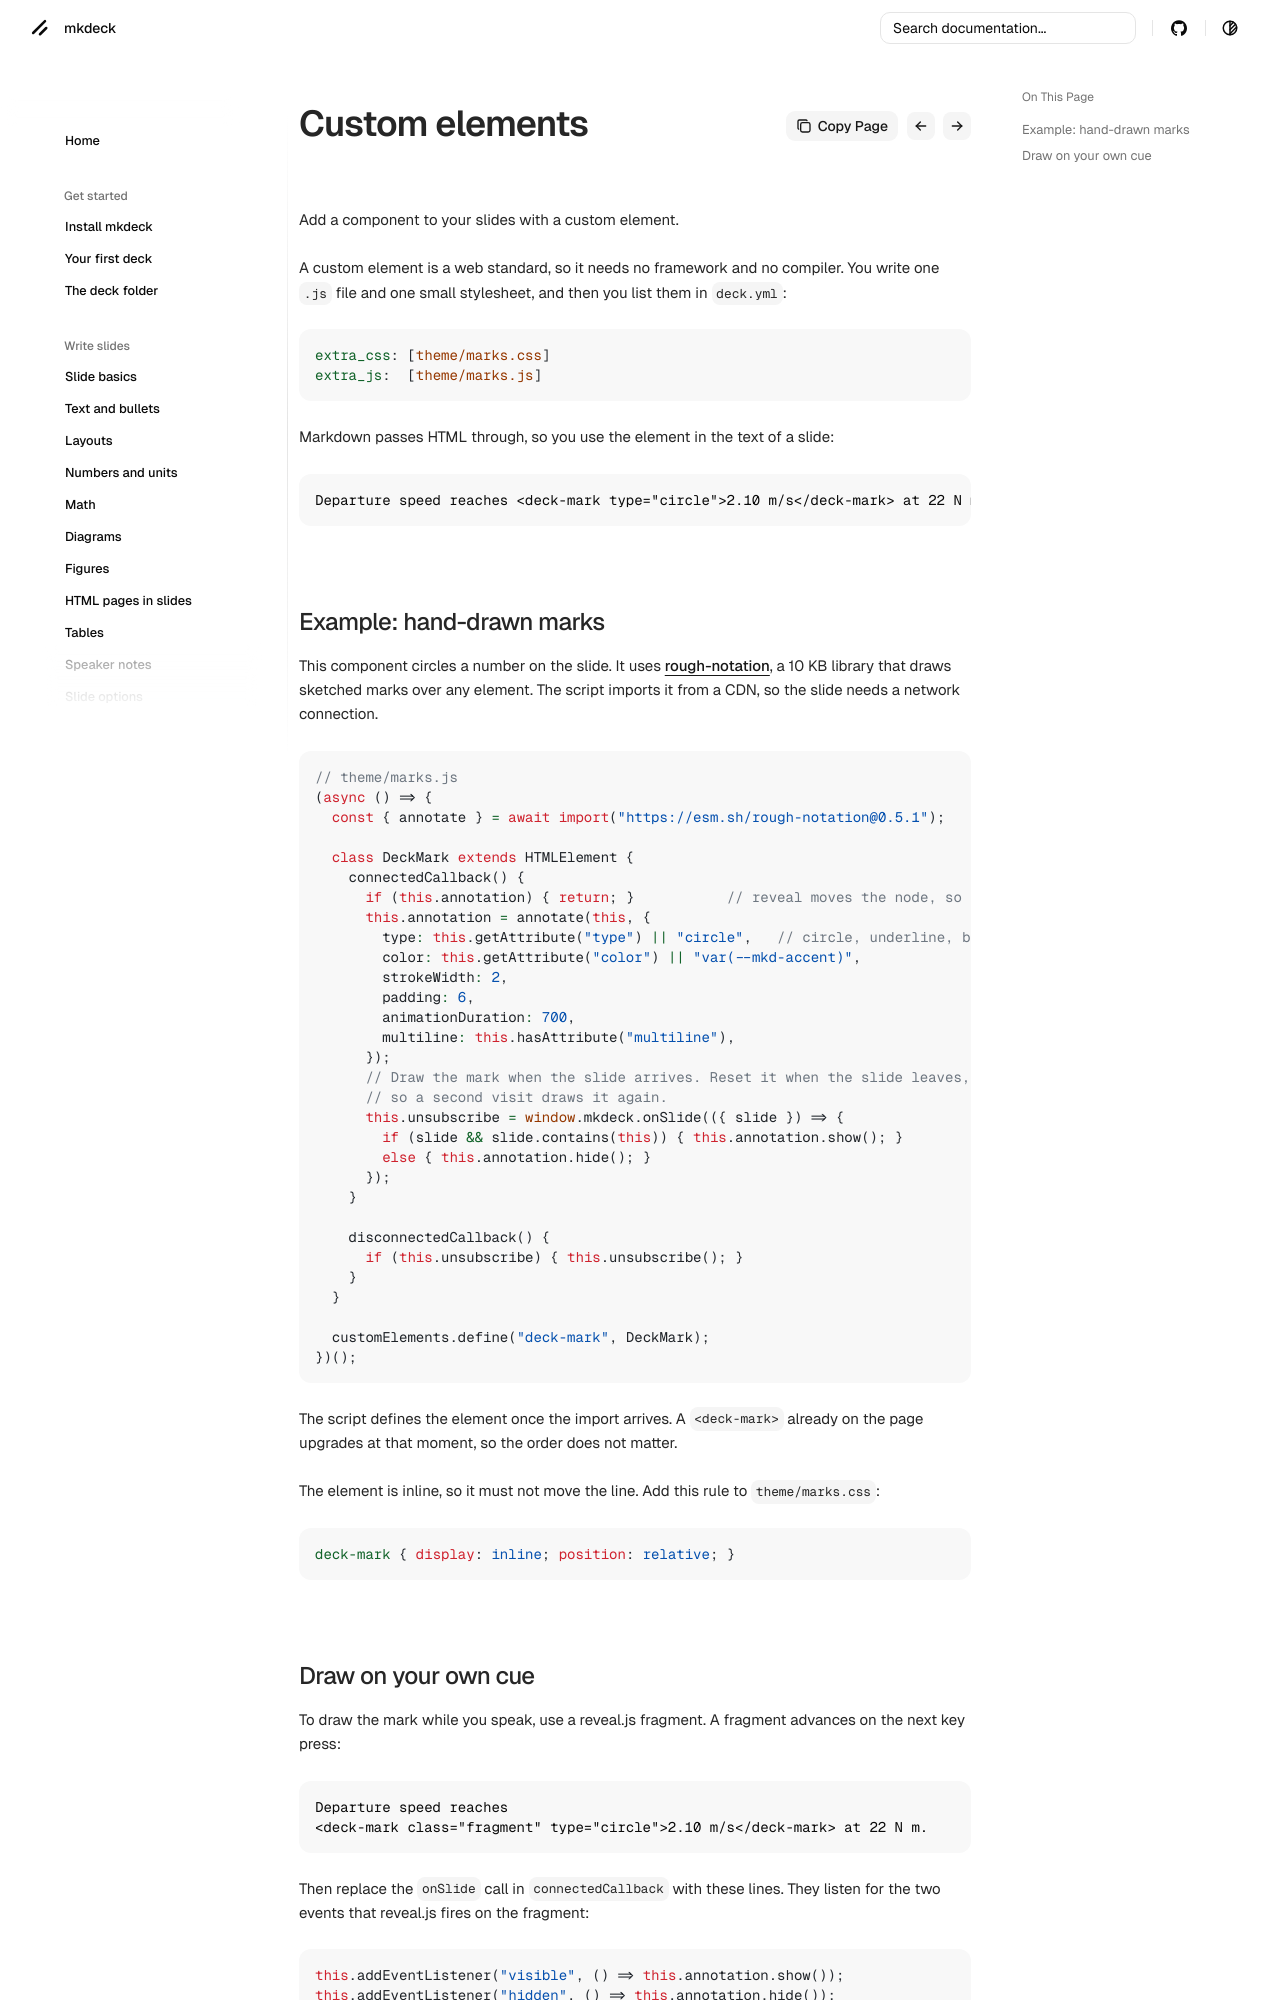

repository: senthurayyappan/mkdeck · page: extend/elements/index.html · generator: mkdocs

# Custom elements

Add a component to your slides with a custom element.

A custom element is a web standard, so it needs no framework and no compiler. You write one `.js` file and one small stylesheet, and then you list them in `deck.yml`:

```yaml
extra_css: [theme/marks.css]
extra_js:  [theme/marks.js]
```

Markdown passes HTML through, so you use the element in the text of a slide:

```markdown
Departure speed reaches <deck-mark type="circle">2.10 m/s</deck-mark> at 22 N m.
```

## Example: hand-drawn marks

This component circles a number on the slide. It uses [rough-notation](https://roughnotation.com/), a 10 KB library that draws sketched marks over any element. The script imports it from a CDN, so the slide needs a network connection.

```js
// theme/marks.js
(async () => {
  const { annotate } = await import("https://esm.sh/rough-notation@0.5.1");

  class DeckMark extends HTMLElement {
    connectedCallback() {
      if (this.annotation) { return; }           // reveal moves the node, so guard it
      this.annotation = annotate(this, {
        type: this.getAttribute("type") || "circle",   // circle, underline, box, highlight
        color: this.getAttribute("color") || "var(--mkd-accent)",
        strokeWidth: 2,
        padding: 6,
        animationDuration: 700,
        multiline: this.hasAttribute("multiline"),
      });
      // Draw the mark when the slide arrives. Reset it when the slide leaves,
      // so a second visit draws it again.
      this.unsubscribe = window.mkdeck.onSlide(({ slide }) => {
        if (slide && slide.contains(this)) { this.annotation.show(); }
        else { this.annotation.hide(); }
      });
    }

    disconnectedCallback() {
      if (this.unsubscribe) { this.unsubscribe(); }
    }
  }

  customElements.define("deck-mark", DeckMark);
})();
```

The script defines the element once the import arrives. A `<deck-mark>` already on the page upgrades at that moment, so the order does not matter.

The element is inline, so it must not move the line. Add this rule to `theme/marks.css`:

```css
deck-mark { display: inline; position: relative; }
```
